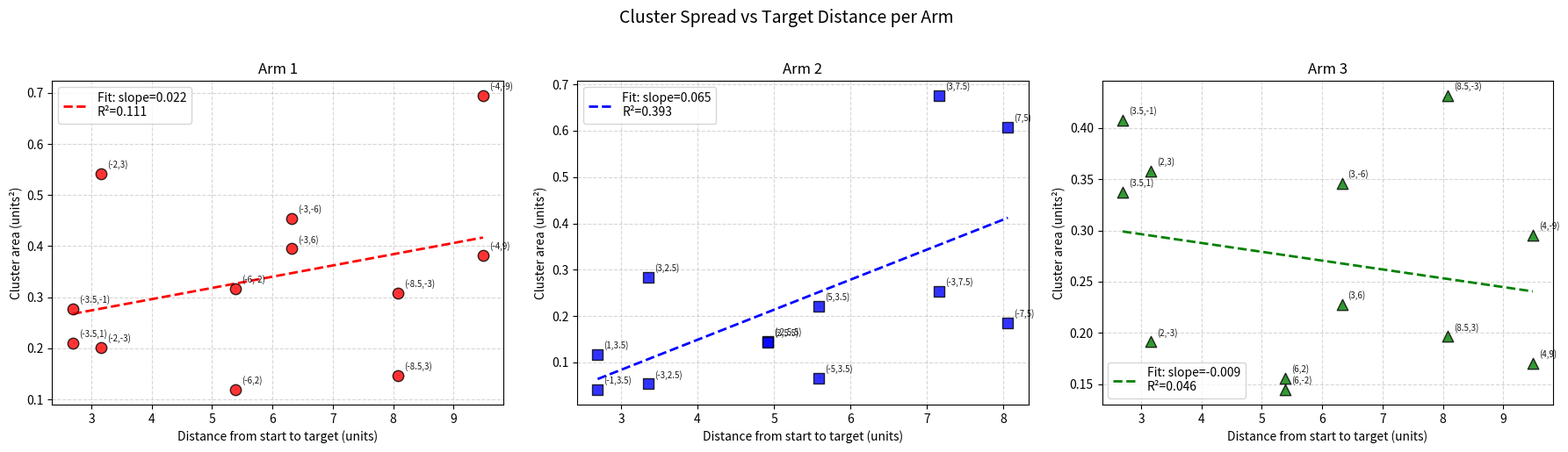

Write Python code to recreate this figure.
import matplotlib.pyplot as plt
import numpy as np
from scipy.spatial import ConvexHull

# ARM DATA 
arm2_data = [
    (-3, 2.5, -3.04, 2.42), (-3, 2.5, -2.98, 2.34), (-3, 2.5, -2.77, 2.65),
    (-3, 2.5, -2.93, 2.38), (-3, 2.5, -2.90, 2.49), (-3, 2.5, -2.90, 2.59),
    (-3, 2.5, -3.16, 2.41), (-3, 2.5, -2.84, 2.43), (-3, 2.5, -2.79, 2.53),
    (-3, 2.5, -2.79, 2.53),
    (-5, 3.5, -4.96, 3.35), (-5, 3.5, -4.80, 3.46), (-5, 3.5, -4.86, 3.61),
    (-5, 3.5, -5.18, 3.33), (-5, 3.5, -4.72, 3.65), (-5, 3.5, -4.91, 3.44),
    (-5, 3.5, -4.88, 3.53), (-5, 3.5, -5.08, 3.34), (-5, 3.5, -5.04, 3.43),
    (-5, 3.5, -4.65, 3.55),
    (-7, 5, -7.07, 4.71), (-7, 5, -6.97, 4.86), (-7, 5, -6.79, 5.05),
    (-7, 5, -6.85, 4.96), (-7, 5, -7.14, 4.61), (-7, 5, -6.59, 5.03),
    (-7, 5, -6.44, 5.11), (-7, 5, -7.20, 4.74), (-7, 5, -6.91, 5.16),
    (-7, 5, -7.20, 4.87),
    (-1, 3.5, -0.95, 3.39), (-1, 3.5, -0.83, 3.43), (-1, 3.5, -0.94, 3.58),
    (-1, 3.5, -1.10, 3.40), (-1, 3.5, -0.93, 3.46), (-1, 3.5, -1.03, 3.40),
    (-1, 3.5, -0.83, 3.50), (-1, 3.5, -1.07, 3.47), (-1, 3.5, -0.90, 3.51),
    (-1, 3.5, -1.18, 3.45),
    (-2, 5.5, -2.20, 5.48), (-2, 5.5, -1.70, 5.48), (-2, 5.5, -1.88, 5.31),
    (-2, 5.5, -2.31, 5.23), (-2, 5.5, -1.57, 5.67), (-2, 5.5, -1.98, 5.39),
    (-2, 5.5, -1.80, 5.62), (-2, 5.5, -1.95, 5.46), (-2, 5.5, -1.81, 5.50),
    (-2, 5.5, -2.14, 5.36),
    (-3, 7.5, -2.50, 7.37), (-3, 7.5, -2.97, 7.28), (-3, 7.5, -2.83, 7.59),
    (-3, 7.5, -3.26, 7.16), (-3, 7.5, -2.30, 7.63), (-3, 7.5, -2.62, 7.61),
    (-3, 7.5, -2.89, 7.39), (-3, 7.5, -3.14, 7.34), (-3, 7.5, -2.74, 7.47),
    (-3, 7.5, -3.37, 6.98),
    (1, 3.5, 1.38, 3.24), (1, 3.5, 0.80, 3.62), (1, 3.5, 1.19, 3.28),
    (1, 3.5, 1.04, 3.30), (1, 3.5, 1.31, 3.45), (1, 3.5, 0.94, 3.34),
    (1, 3.5, 1.23, 3.45), (1, 3.5, 1.09, 3.40), (1, 3.5, 1.16, 3.54),
    (1, 3.5, 0.93, 3.43),
    (2, 5.5, 2.51, 5.16), (2, 5.5, 1.89, 5.21), (2, 5.5, 2.19, 5.20),
    (2, 5.5, 1.78, 5.35), (2, 5.5, 2.31, 5.32), (2, 5.5, 2.05, 5.33),
    (2, 5.5, 1.66, 5.42), (2, 5.5, 2.13, 5.43), (2, 5.5, 1.90, 5.40),
    (2, 5.5, 1.80, 5.49),
    (3, 7.5, 3.32, 7.13), (3, 7.5, 2.18, 7.80), (3, 7.5, 3.08, 7.24),
    (3, 7.5, 3.21, 6.59), (3, 7.5, 3.41, 6.88), (3, 7.5, 3.47, 7.31),
    (3, 7.5, 2.48, 7.55), (3, 7.5, 2.85, 7.48), (3, 7.5, 2.80, 7.74),
    (3, 7.5, 2.64, 7.63),
    (3, 2.5, 3.43, 2.43), (3, 2.5, 2.66, 2.23), (3, 2.5, 3.15, 2.20),
    (3, 2.5, 2.55, 2.35), (3, 2.5, 2.94, 2.42), (3, 2.5, 2.80, 2.75),
    (3, 2.5, 2.98, 2.24), (3, 2.5, 3.21, 2.28), (3, 2.5, 2.82, 2.31),
    (3, 2.5, 2.72, 2.55),
    (5, 3.5, 4.61, 3.57), (5, 3.5, 4.97, 3.17), (5, 3.5, 5.23, 3.13),
    (5, 3.5, 4.82, 3.25), (5, 3.5, 5.54, 3.20), (5, 3.5, 4.86, 3.37),
    (5, 3.5, 5.10, 3.32), (5, 3.5, 5.35, 3.27), (5, 3.5, 4.69, 3.37),
    (5, 3.5, 4.72, 3.66),
    (7, 5, 7.15, 4.71), (7, 5, 6.74, 4.98), (7, 5, 7.34, 4.79),
    (7, 5, 7.57, 4.73), (7, 5, 7.21, 5.18), (7, 5, 6.94, 5.45),
    (7, 5, 6.25, 5.36), (7, 5, 6.58, 5.67), (7, 5, 6.34, 5.65),
    (7, 5, 6.49, 5.08),
]

arm1_data = [
    (-2, -3, -1.84, -2.67), (-2, -3, -1.93, -2.43), (-2, -3, -1.64, -2.63),
    (-2, -3, -1.85, -2.56), (-2, -3, -1.77, -2.81), (-2, -3, -2.11, -2.28),
    (-2, -3, -2.05, -2.63), (-2, -3, -1.52, -2.92), (-2, -3, -2.23, -2.50),
    (-2, -3, -1.95, -2.81),
    (-3, -6, -3.09, -5.24), (-3, -6, -2.24, -5.49), (-3, -6, -2.72, -5.85),
    (-3, -6, -2.43, -5.65), (-3, -6, -3.12, -5.46), (-3, -6, -2.69, -5.44),
    (-3, -6, -2.14, -5.77), (-3, -6, -3.32, -5.30), (-3, -6, -3.24, -5.62),
    (-3, -6, -3.02, -5.63),
    (-4, -9, -3.67, -8.09), (-4, -9, -3.25, -8.31), (-4, -9, -3.82, -8.65),
    (-4, -9, -3.04, -8.60), (-4, -9, -4.30, -7.90), (-4, -9, -3.41, -8.62),
    (-4, -9, -4.53, -7.90), (-4, -9, -4.27, -8.57), (-4, -9, -4.46, -8.27),
    (-4, -9, -4.17, -8.25),
    (-3.5, -1, -3.27, -0.66), (-3.5, -1, -3.09, -0.79), (-3.5, -1, -3.10, -1.19),
    (-3.5, -1, -2.88, -1.15), (-3.5, -1, -3.39, -0.42), (-3.5, -1, -3.27, -0.87),
    (-3.5, -1, -3.43, -0.62), (-3.5, -1, -2.71, -1.14), (-3.5, -1, -3.49, -0.81),
    (-3.5, -1, -3.30, -1.12),
    (-6, -2, -5.63, -1.66), (-6, -2, -5.80, -2.09), (-6, -2, -5.85, -1.53),
    (-6, -2, -6.05, -1.49), (-6, -2, -5.46, -2.10), (-6, -2, -5.90, -1.77),
    (-6, -2, -5.60, -1.91), (-6, -2, -6.17, -1.21), (-6, -2, -5.33, -2.33),
    (-6, -2, -5.87, -1.31),
    (-8.5, -3, -8.13, -2.75), (-8.5, -3, -8.41, -2.69), (-8.5, -3, -8.66, -2.60),
    (-8.5, -3, -8.36, -2.83), (-8.5, -3, -7.92, -3.17), (-8.5, -3, -8.52, -2.36),
    (-8.5, -3, -8.27, -2.58), (-8.5, -3, -8.77, -2.01), (-8.5, -3, -8.08, -2.90),
    (-8.5, -3, -7.88, -2.94),
    (-3.5, 1, -3.43, 0.55), (-3.5, 1, -3.25, 0.65), (-3.5, 1, -3.33, 0.95),
    (-3.5, 1, -2.97, 1.15), (-3.5, 1, -3.00, 1.38), (-3.5, 1, -3.49, 0.74),
    (-3.5, 1, -3.14, 0.83), (-3.5, 1, -3.13, 1.02), (-3.5, 1, -3.19, 0.51),
    (-3.5, 1, -3.14, 1.20),
    (-6, 2, -5.89, 1.93), (-6, 2, -5.79, 1.94), (-6, 2, -5.71, 2.10),
    (-6, 2, -5.38, 2.37), (-6, 2, -5.78, 2.05), (-6, 2, -5.87, 2.09),
    (-6, 2, -5.94, 1.84), (-6, 2, -6.19, 1.70), (-6, 2, -6.09, 1.84),
    (-6, 2, -6.02, 1.68),
    (-8.5, 3, -8.53, 2.65), (-8.5, 3, -8.20, 3.18), (-8.5, 3, -8.14, 3.16),
    (-8.5, 3, -8.11, 3.50), (-8.5, 3, -8.28, 2.87), (-8.5, 3, -8.16, 3.34),
    (-8.5, 3, -8.34, 3.03), (-8.5, 3, -8.44, 2.84), (-8.5, 3, -8.37, 3.17),
    (-8.5, 3, -8.37, 2.62),
    (-2, 3, -2.60, 2.98), (-2, 3, -2.14, 2.41), (-2, 3, -2.54, 2.50),
    (-2, 3, -1.42, 2.71), (-2, 3, -1.79, 2.65), (-2, 3, -1.31, 2.98),
    (-2, 3, -2.10, 2.63), (-2, 3, -2.32, 2.71), (-2, 3, -1.95, 2.67),
    (-2, 3, -1.53, 2.96),
    (-3, 6, -2.21, 6.10), (-3, 6, -2.88, 5.60), (-3, 6, -3.52, 5.50),
    (-3, 6, -3.15, 5.77), (-3, 6, -2.34, 5.83), (-3, 6, -2.55, 6.06),
    (-3, 6, -2.62, 5.68), (-3, 6, -3.15, 5.60), (-3, 6, -2.62, 5.86),
    (-3, 6, -3.40, 5.83),
    (-4, 9, -3.05, 9.35), (-4, 9, -3.01, 9.14), (-4, 9, -4.11, 8.78),
    (-4, 9, -3.93, 8.74), (-4, 9, -3.66, 9.01), (-4, 9, -3.25, 9.06),
    (-4, 9, -4.42, 8.68), (-4, 9, -4.26, 8.61), (-4, 9, -2.70, 9.10),
    (-4, 9, -3.86, 8.84),
]

arm3_data = [
    (2, 3, 2.42, 3.03), (2, 3, 2.19, 2.75), (2, 3, 1.84, 2.82),
    (2, 3, 2.33, 2.64), (2, 3, 1.80, 3.14), (2, 3, 1.65, 2.85),
    (2, 3, 2.41, 2.81), (2, 3, 1.46, 2.86), (2, 3, 1.43, 3.04),
    (2, 3, 1.90, 2.68),
    (3, 6, 3.20, 5.93), (3, 6, 3.42, 5.85), (3, 6, 2.40, 5.99),
    (3, 6, 3.60, 5.72), (3, 6, 2.76, 5.92), (3, 6, 2.89, 5.76),
    (3, 6, 3.22, 5.78), (3, 6, 2.57, 5.87), (3, 6, 2.60, 6.10),
    (3, 6, 3.45, 5.68),
    (4, 9, 4.34, 8.99), (4, 9, 4.17, 8.93), (4, 9, 3.75, 9.15),
    (4, 9, 4.34, 8.86), (4, 9, 3.79, 9.01), (4, 9, 3.94, 8.91),
    (4, 9, 4.57, 9.02), (4, 9, 3.43, 9.10), (4, 9, 3.61, 9.06),
    (4, 9, 4.47, 8.92),
    (3.5, 1, 3.61, 0.63), (3.5, 1, 3.42, 0.62), (3.5, 1, 3.74, 1.03),
    (3.5, 1, 3.21, 1.00), (3.5, 1, 3.21, 0.72), (3.5, 1, 3.37, 1.46),
    (3.5, 1, 3.59, 1.20), (3.5, 1, 3.40, 0.86), (3.5, 1, 3.34, 1.17),
    (3.5, 1, 3.16, 1.36),
    (6, 2, 5.78, 2.47), (6, 2, 6.06, 1.66), (6, 2, 6.13, 1.86),
    (6, 2, 5.97, 1.83), (6, 2, 6.17, 1.57), (6, 2, 6.02, 2.41),
    (6, 2, 6.16, 1.73), (6, 2, 5.93, 2.10), (6, 2, 5.92, 2.24),
    (6, 2, 5.80, 2.33),
    (8.5, 3, 8.44, 3.10), (8.5, 3, 8.53, 2.61), (8.5, 3, 8.86, 2.44),
    (8.5, 3, 8.28, 3.02), (8.5, 3, 8.68, 2.60), (8.5, 3, 8.34, 3.24),
    (8.5, 3, 8.61, 2.81), (8.5, 3, 8.32, 3.13), (8.5, 3, 8.45, 3.30),
    (8.5, 3, 8.34, 3.35),
    (6, -2, 6.06, -1.79), (6, -2, 6.25, -1.77), (6, -2, 6.38, -1.83),
    (6, -2, 6.09, -1.97), (6, -2, 6.24, -1.90), (6, -2, 5.89, -2.23),
    (6, -2, 5.82, -1.94), (6, -2, 5.71, -2.16), (6, -2, 5.95, -1.86),
    (6, -2, 5.84, -2.07),
    (8.5, -3, 8.70, -3.06), (8.5, -3, 8.51, -2.11), (8.5, -3, 8.15, -3.16),
    (8.5, -3, 8.69, -2.43), (8.5, -3, 8.34, -2.86), (8.5, -3, 8.79, -2.58),
    (8.5, -3, 8.01, -3.22), (8.5, -3, 8.71, -2.69), (8.5, -3, 8.46, -3.10),
    (8.5, -3, 8.21, -3.06),
    (2, -3, 2.38, -2.89), (2, -3, 2.28, -2.70), (2, -3, 1.91, -3.16),
    (2, -3, 2.15, -2.71), (2, -3, 2.17, -2.97), (2, -3, 1.79, -3.04),
    (2, -3, 1.64, -3.09), (2, -3, 1.95, -2.84), (2, -3, 2.07, -3.08),
    (2, -3, 1.68, -2.93),
    (3, -6, 3.43, -5.71), (3, -6, 2.91, -6.15), (3, -6, 3.14, -5.76),
    (3, -6, 3.57, -5.61), (3, -6, 3.24, -6.06), (3, -6, 2.81, -6.00),
    (3, -6, 2.30, -6.00), (3, -6, 3.02, -5.78), (3, -6, 3.30, -5.58),
    (3, -6, 2.75, -5.81),
    (4, -9, 4.35, -8.55), (4, -9, 3.65, -8.92), (4, -9, 4.21, -8.85),
    (4, -9, 4.62, -8.67), (4, -9, 4.92, -8.46), (4, -9, 3.76, -9.05),
    (4, -9, 3.05, -9.17), (4, -9, 3.98, -8.72), (4, -9, 4.12, -8.72),
    (4, -9, 4.39, -8.75),
    (3.5, -1, 3.52, -0.76), (3.5, -1, 3.26, -0.81), (3.5, -1, 3.57, -1.24),
    (3.5, -1, 3.83, -1.11), (3.5, -1, 3.17, -1.14), (3.5, -1, 3.26, -1.30),
    (3.5, -1, 3.65, -1.06), (3.5, -1, 3.82, -0.78), (3.5, -1, 2.99, -0.91),
    (3.5, -1, 2.93, -1.41),
]

start_points = {
    'Arm 1': (-1, 0),
    'Arm 2': (0, 1),
    'Arm 3': (1, 0)
}

# UTILITY FUNCTIONS
def compute_cluster_area(points):
    pts = np.array(points)
    if len(pts) < 3:
        return 0.0
    try:
        hull = ConvexHull(pts)
        return hull.volume   # area in 2D
    except:
        return 0.0

def group_by_target(data):
    groups = {}
    for tx, ty, ax, ay in data:
        groups.setdefault((tx, ty), []).append((ax, ay))
    return groups

def analyze_arm(arm_name, arm_data, start):
    groups = group_by_target(arm_data)
    distances = []
    areas = []
    target_info = []
    for target, actual_points in groups.items():
        d = np.sqrt((target[0] - start[0])**2 + (target[1] - start[1])**2)
        area = compute_cluster_area(actual_points)
        distances.append(d)
        areas.append(area)
        target_info.append((target, d, area))
    return np.array(distances), np.array(areas), target_info

# PLOTTING: 3 SUBPLOTS – EXACT X POSITIONS
fig, axes = plt.subplots(1, 3, figsize=(18, 5))

arm_info = {'Arm 1': arm1_data, 'Arm 2': arm2_data, 'Arm 3': arm3_data}
colors = {'Arm 1': 'red', 'Arm 2': 'blue', 'Arm 3': 'green'}
markers = {'Arm 1': 'o', 'Arm 2': 's', 'Arm 3': '^'}

all_arm_details = {}

for idx, (arm_name, data) in enumerate(arm_info.items()):
    ax = axes[idx]
    dist, area, target_info = analyze_arm(arm_name, data, start_points[arm_name])
    all_arm_details[arm_name] = (dist, area, target_info)

    # Scatter using exact distances (no jitter)
    ax.scatter(dist, area, c=colors[arm_name], marker=markers[arm_name],
               s=80, edgecolors='k', alpha=0.8, zorder=5)

    # Add labels showing target coordinates
    for i, ((tx, ty), d, a) in enumerate(target_info):
        label = f"({tx},{ty})"
        ax.annotate(label, (dist[i], area[i]),
                    textcoords="offset points", xytext=(5,5),
                    fontsize=7, alpha=0.9,
                    arrowprops=dict(arrowstyle="-", color='grey', lw=0.5))

    # Linear fit (using original distances)
    if len(dist) > 1:
        coeffs = np.polyfit(dist, area, 1)
        x_line = np.linspace(dist.min(), dist.max(), 50)
        y_line = np.polyval(coeffs, x_line)
        corr = np.corrcoef(dist, area)[0, 1]
        ax.plot(x_line, y_line, '--', color=colors[arm_name], linewidth=2,
                label=f'Fit: slope={coeffs[0]:.3f}\nR²={corr**2:.3f}')

    ax.set_xlabel('Distance from start to target (units)')
    ax.set_ylabel('Cluster area (units²)')
    ax.set_title(f'{arm_name}')
    ax.grid(True, linestyle='--', alpha=0.5)
    ax.legend()

plt.suptitle('Cluster Spread vs Target Distance per Arm', fontsize=14, y=1.02)
plt.tight_layout()
plt.show()

# PRINT DETAILED CLUSTER DATA

print("\n" + "="*60)
print("DETAILED CLUSTER DISTANCES AND AREAS")
print("="*60)

for arm_name in ['Arm 1', 'Arm 2', 'Arm 3']:
    dist, area, target_info = all_arm_details[arm_name]
    print(f"\n--- {arm_name} (start point {start_points[arm_name]}) ---")
    print(f"{'Target':>12}  {'Distance':>9}  {'Area (units²)':>14}")
    print("-"*40)
    sorted_info = sorted(target_info, key=lambda x: x[1])
    for (tx, ty), d, a in sorted_info:
        print(f"({tx:5.1f}, {ty:5.1f})  {d:9.3f}  {a:14.4f}")

print("\n" + "="*60)
print("LINEAR FIT SUMMARY")
print("="*60)
for arm_name in ['Arm 1', 'Arm 2', 'Arm 3']:
    dist, area, _ = all_arm_details[arm_name]
    if len(dist) > 1:
        slope, intercept = np.polyfit(dist, area, 1)
        corr = np.corrcoef(dist, area)[0, 1]
        print(f"{arm_name}: slope={slope:.4f}, intercept={intercept:.4f}, R²={corr**2:.3f}")
